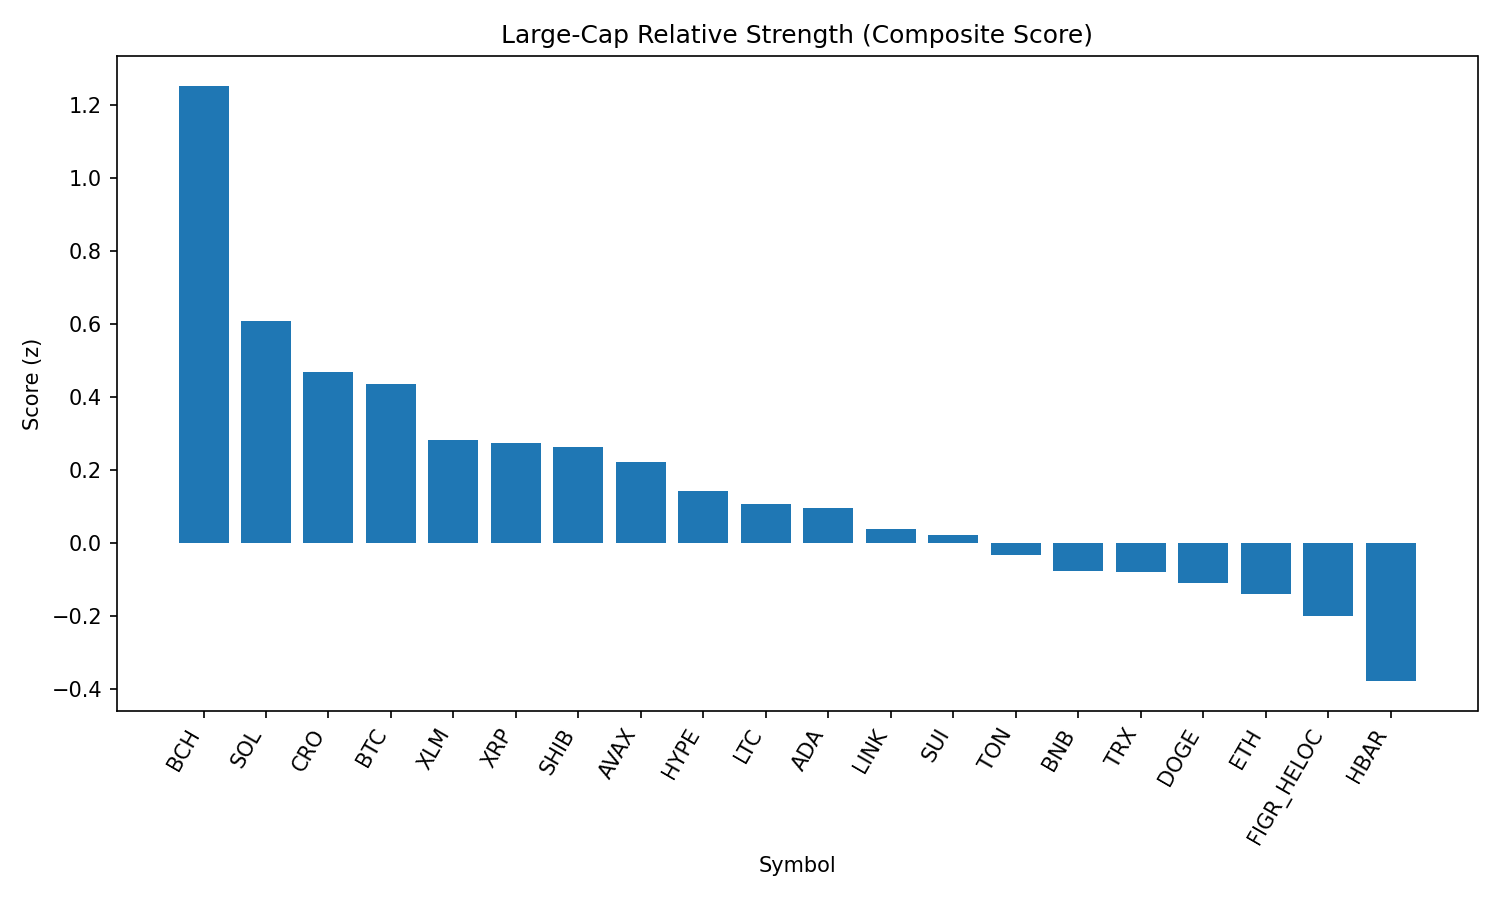

The table this chart was drawn from, first rows:
rank, name, symbol, price, pct_1h, pct_24h, pct_7d, pct_1h_vs_btc, pct_24h_vs_btc, pct_7d_vs_btc, market_cap_rank, market_cap, volume_usd, score
1, Bitcoin Cash, BCH, 583.0, 2.192, 6.826, 7.652, 0.9747, 4.595, 6.456, 21, 11610167086, 376767599, 1.251
2, Solana, SOL, 204.1, 1.507, 2.259, 7.107, 0.2899, 0.02755, 5.912, 6, 110526130746, 7716984119, 0.6082
3, Cronos, CRO, 0.263, 0.8566, -3.881, 36.82, -0.3609, -6.113, 35.63, 26, 8837899324, 218596395, 0.4692
4, Bitcoin, BTC, 111468, 1.217, 2.231, 1.195, 0.0, 0.0, 0.0, 1, 2221295769367, 48695895802, 0.4347
5, Stellar, XLM, 0.365, 1.136, 3.204, -6.447, -0.08107, 0.9728, -7.642, 22, 11476278874, 322650981, 0.2834
6, XRP, XRP, 2.84, 0.9545, 2.683, -2.988, -0.263, 0.4519, -4.183, 3, 168855308575, 7256950890, 0.2748
7, Shiba Inu, SHIB, 1.24e-05, 0.8322, 1.958, 1.786, -0.3852, -0.2738, 0.5906, 31, 7314022092, 244216990, 0.2623
8, Avalanche, AVAX, 24.08, 1.072, 0.972, 1.527, -0.1453, -1.259, 0.3319, 23, 10186588832, 780739615, 0.2212
9, Hyperliquid, HYPE, 44.71, 1.388, 0.2693, -2.468, 0.1709, -1.962, -3.663, 17, 12111271220, 373456462, 0.1425
10, Litecoin, LTC, 111.6, 0.5127, 1.681, -0.09021, -0.7047, -0.5506, -1.286, 28, 8525807458, 591256057, 0.1075
11, Cardano, ADA, 0.8235, 0.7898, 1.496, -3.034, -0.4276, -0.7359, -4.23, 11, 30113849922, 1520570871, 0.09748
12, Chainlink, LINK, 23.3, 0.5155, 1.719, -3.351, -0.7019, -0.5127, -4.547, 13, 15832049789, 1187721657, 0.03941
13, Sui, SUI, 3.28, 0.6145, 1.407, -3.844, -0.6029, -0.8245, -5.04, 20, 11719632642, 1099722984, 0.0227
14, Toncoin, TON, 3.14, 0.2514, 0.9722, 0.006049, -0.9661, -1.259, -1.189, 30, 8082571867, 125495481, -0.03271
15, BNB, BNB, 850.6, 0.4332, -0.1512, 0.8498, -0.7842, -2.383, -0.3456, 5, 118459315478, 1519817870, -0.07657
16, TRON, TRX, 0.3392, 0.4828, 0.4694, -2.577, -0.7347, -1.762, -3.773, 10, 32119182495, 901997020, -0.07924
17, Dogecoin, DOGE, 0.2127, 0.729, -0.9759, -0.378, -0.4884, -3.207, -1.573, 9, 32107003976, 2318028043, -0.1079
18, Ethereum, ETH, 4356, 0.5896, -0.7966, -2.967, -0.6279, -3.028, -4.162, 2, 526355942428, 33234645688, -0.1381
19, Figure Heloc, FIGR_HELOC, 0.9879, 0.0, 0.0, 0.0, -1.217, -2.231, -1.195, 18, 12043954569, 80630, -0.1986
20, Hedera, HBAR, 0.2156, 0.04676, 0.06435, -8.747, -1.171, -2.167, -9.942, 25, 9178064459, 269611102, -0.3773
21, World Liberty Financial, WLFI, 0.2212, -5.867, -14.88, 0.0, -7.085, -17.12, -1.195, 33, 6105775339, 2406445124, -3.265
